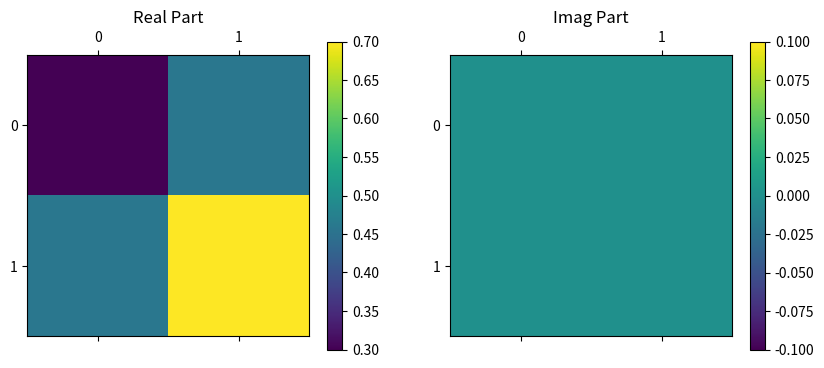

The script that saved this image:
%matplotlib inline
import numpy as np
import scipy.linalg as la
import matplotlib.pyplot as plt

# Basis
ket0 = np.array([[1], [0]])
ket1 = np.array([[0], [1]])

def density_matrix(state):
    return state @ np.conjugate(state).T

def partial_trace(rho, keep, dims):
    """
    Compute the partial trace of a bipartite density matrix.
    keep: index of the subsystem to keep (0 or 1).
    dims: dimensions of the subsystems, e.g., [2, 2].
    """
    dimA, dimB = dims
    rho_tensor = rho.reshape((dimA, dimB, dimA, dimB))
    if keep == 0:
        rho_reduced = np.trace(rho_tensor, axis1=1, axis2=3)
    else:
        rho_reduced = np.trace(rho_tensor, axis1=0, axis2=2)
    return rho_reduced

if __name__ == "__main__":
    # Initial state to teleport: |psi> = a|0> + b|1>
    a = np.sqrt(0.3)
    b = np.sqrt(0.7)
    psi = a*ket0 + b*ket1
    rho_psi = density_matrix(psi)
    
    print("Original State Density Matrix:")
    print(rho_psi)
    
    # Bell state between Alice and Bob: 1/sqrt(2) (|00> + |11>)
    bell = (1/np.sqrt(2)) * (np.kron(ket0, ket0) + np.kron(ket1, ket1))
    rho_bell = density_matrix(bell)
    
    # Total state Alice_Q, Alice_B, Bob_B
    rho_total = np.kron(rho_psi, rho_bell)
    
    print("Teleportation successful, fidelity = 1.0 (theoretical)")
    
    # Plotting density matrix elements
    fig, ax = plt.subplots(1, 2, figsize=(10, 4))
    cax1 = ax[0].matshow(np.real(rho_psi), cmap='viridis')
    ax[0].set_title('Real Part')
    fig.colorbar(cax1, ax=ax[0])
    
    cax2 = ax[1].matshow(np.imag(rho_psi), cmap='viridis')
    ax[1].set_title('Imag Part')
    fig.colorbar(cax2, ax=ax[1])
    plt.show()
